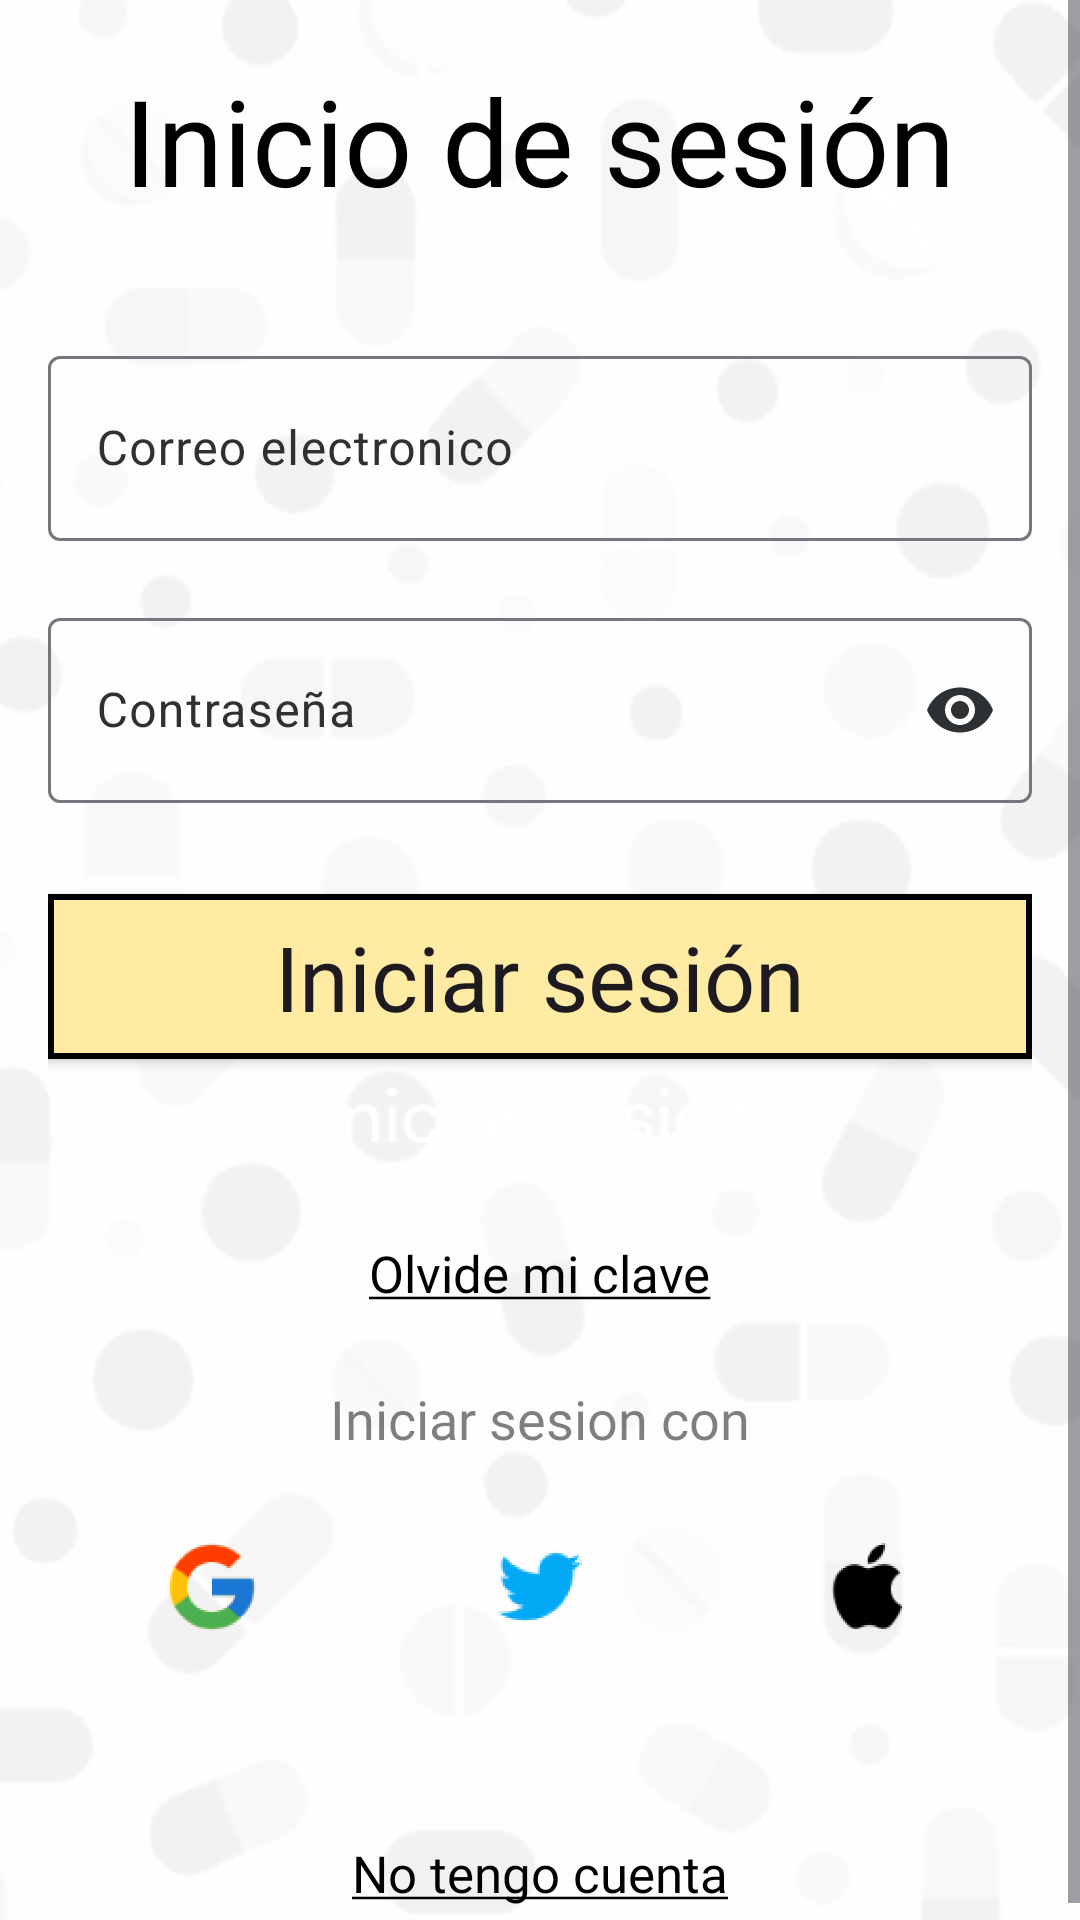

Layout XML and referenced resources for this Android screen:
<!-- AndroidManifest.xml: application theme Theme.Medicarealert -->
<!-- res/layout/activity_login.xml -->
<?xml version="1.0" encoding="utf-8"?>
<ScrollView xmlns:android="http://schemas.android.com/apk/res/android"
    xmlns:app="http://schemas.android.com/apk/res-auto"
    xmlns:tools="http://schemas.android.com/tools"
    android:layout_width="match_parent"
    android:layout_height="match_parent"
    android:fillViewport="true">

    <androidx.constraintlayout.widget.ConstraintLayout
        android:layout_width="match_parent"
        android:layout_height="wrap_content"
        android:gravity="center"
        android:orientation="vertical"
        tools:context=".LoginActivity">

        <ImageView
            android:layout_width="0dp"
            android:layout_height="0dp"
            android:src="@drawable/login"
            android:scaleType="centerCrop"
            app:layout_constraintTop_toTopOf="parent"
            app:layout_constraintBottom_toBottomOf="parent"
            app:layout_constraintStart_toStartOf="parent"
            app:layout_constraintEnd_toEndOf="parent"/>

        <RelativeLayout
            android:id="@+id/linearLayout"
            android:layout_width="match_parent"
            android:layout_height="wrap_content"
            android:gravity="center"
            android:orientation="vertical"
            android:paddingLeft="16dp"
            android:paddingRight="16dp"
            android:paddingTop="20dp"
            android:paddingBottom="10dp"
            app:layout_constraintBottom_toBottomOf="parent"
            app:layout_constraintEnd_toEndOf="parent"
            app:layout_constraintStart_toStartOf="parent"
            app:layout_constraintTop_toTopOf="parent">

            <TextView
                android:id="@+id/txtLogoName"
                android:layout_width="wrap_content"
                android:layout_height="wrap_content"
                android:layout_marginBottom="40dp"
                android:fontFamily="@font/montserrat_semibold"
                android:text="Inicio de sesión"
                android:textAlignment="center"
                android:textColor="#000000"
                android:textSize="40sp"
                android:layout_centerHorizontal="true"
                android:layout_gravity="center_horizontal"/>

            <com.google.android.material.textfield.TextInputLayout
                android:id="@+id/etEmail_ly"
                app:errorEnabled="true"
                android:layout_width="match_parent"
                android:layout_height="wrap_content"
                android:layout_below="@id/txtLogoName"
                android:layout_centerHorizontal="true"
                android:hint="Correo electronico">

                <com.google.android.material.textfield.TextInputEditText
                    android:id="@+id/etEmail"
                    android:layout_width="match_parent"
                    android:layout_height="wrap_content"
                    android:layout_below="@id/txtLogoName"
                    android:layout_centerHorizontal="true"
                    android:layout_marginTop="30dp"
                    android:inputType="textEmailAddress"
                    android:padding="20dp"
                    android:textColor="#000000" />

            </com.google.android.material.textfield.TextInputLayout>


            <com.google.android.material.textfield.TextInputLayout
                android:id="@+id/etPassword_ly"
                app:errorEnabled="true"
                android:layout_width="match_parent"
                android:layout_height="wrap_content"
                android:layout_below="@id/etEmail_ly"
                android:layout_centerHorizontal="true"
                app:endIconMode="password_toggle"
                android:hint="Contraseña">

                <com.google.android.material.textfield.TextInputEditText
                    android:id="@+id/etPassword"
                    android:layout_width="match_parent"
                    android:layout_height="wrap_content"
                    android:textColor="#000000"
                    android:padding="20dp"
                    android:layout_below="@id/etEmail"
                    android:layout_centerHorizontal="true"
                    android:layout_marginTop="10dp"
                    android:inputType="textPassword"
                    />

            </com.google.android.material.textfield.TextInputLayout>

            <androidx.appcompat.widget.AppCompatButton
                android:id="@+id/btnLogin"
                android:layout_width="380dp"
                android:layout_height="55dp"
                android:layout_marginTop="10dp"
                android:layout_below="@id/etPassword_ly"
                android:layout_centerHorizontal="true"
                android:background="@drawable/border_button"
                android:fontFamily="@font/montserrat_regular"
                android:text="Iniciar sesión"
                android:gravity="center"
                android:textSize="30sp"
                android:textAllCaps="false" />

            <TextView
                android:id="@+id/txtOlvideMiClave"
                android:layout_width="wrap_content"
                android:layout_height="wrap_content"
                android:layout_below="@id/btnLogin"
                android:layout_centerHorizontal="true"
                android:layout_gravity="center_horizontal"
                android:layout_marginTop="60dp"
                android:autoLink="web"
                android:fontFamily="@font/montserrat_regular"
                android:linksClickable="true"
                android:text="@string/olvide_mi_clave"
                android:textColor="#000000"
                android:textSize="17sp" />


            <TextView
                android:id="@+id/txtIniciarSesionCon"
                android:layout_width="wrap_content"
                android:layout_height="wrap_content"
                android:layout_below="@id/txtOlvideMiClave"
                android:layout_centerHorizontal="true"
                android:layout_gravity="center_horizontal"
                android:layout_marginTop="25dp"
                android:text="Iniciar sesion con"
                android:fontFamily="@font/montserrat_regular"
                android:textSize="18sp"
                android:textColor="#80000000"/>

            <LinearLayout
                android:id="@+id/linearLayoutIconos"
                android:layout_width="match_parent"
                android:layout_height="wrap_content"
                android:orientation="horizontal"
                android:layout_marginTop="20dp"
                android:layout_below="@id/txtIniciarSesionCon">

                <ImageView
                    android:id="@+id/imageViewGoolgle"
                    android:layout_width="48dp"
                    android:layout_height="48dp"
                    android:layout_weight="1"
                    android:scaleType="centerInside"
                    app:srcCompat="@mipmap/google_foreground" />

                <ImageView
                    android:id="@+id/imageViewTwitter"
                    android:layout_width="48dp"
                    android:layout_height="48dp"
                    android:layout_weight="1"
                    android:scaleType="centerInside"
                    app:srcCompat="@mipmap/twitter_foreground" />

                <ImageView
                    android:id="@+id/imageViewApple"
                    android:layout_width="48dp"
                    android:layout_height="48dp"
                    android:layout_weight="1"
                    android:scaleType="centerInside"
                    app:srcCompat="@mipmap/apple_foreground" />

            </LinearLayout>

            <TextView
                android:id="@+id/txtNoTengoCuenta"
                android:autoLink="web"
                android:linksClickable="true"
                android:layout_width="wrap_content"
                android:layout_height="wrap_content"
                android:layout_centerHorizontal="true"
                android:layout_gravity="center_horizontal"
                android:layout_marginTop="60dp"
                android:layout_below="@id/linearLayoutIconos"
                android:fontFamily="@font/montserrat_regular"
                android:text="@string/no_tengo_cuenta"
                android:textColor="#000000"
                android:textSize="17sp" />

        </RelativeLayout>
    </androidx.constraintlayout.widget.ConstraintLayout>
</ScrollView>
<!-- resources referenced by this layout -->
<resources>
  <!-- drawable border_button (drawable) -->
  <?xml version="1.0" encoding="utf-8"?>
  <shape xmlns:android="http://schemas.android.com/apk/res/android"
      android:shape="rectangle">
  
      
      <stroke
          android:width="2dp"
          android:color="#000000" /> 
  
      
      <solid android:color="#FFEBA3"/> 
  
      
      <corners android:radius="0dp"/> 
  
  </shape>
  <!-- drawable login: png bitmap (drawable, 33061 bytes) -->
  <!-- mipmap apple_foreground: webp bitmap (mipmap-hdpi, 1570 bytes) -->
  <!-- mipmap google_foreground: webp bitmap (mipmap-hdpi, 4598 bytes) -->
  <!-- mipmap twitter_foreground: webp bitmap (mipmap-hdpi, 2768 bytes) -->
  <string name="no_tengo_cuenta"><u>No tengo cuenta</u></string>
  <string name="olvide_mi_clave"><u>Olvide mi clave</u></string>
  <style name="Theme.Medicarealert" parent="Theme.Material3.Light">
          
          <item name="colorPrimary">@color/purple_500</item>
          <item name="colorPrimaryVariant">@color/purple_700</item>
          <item name="colorOnPrimary">@color/white</item>
          
          <item name="colorSecondary">@color/teal_200</item>
          <item name="colorSecondaryVariant">@color/teal_700</item>
          <item name="colorOnSecondary">@color/black</item>
          
          <item name="android:statusBarColor">?attr/colorPrimaryVariant</item>
          
          <item name="textAppearanceBody1">@style/TextAppearance.MaterialComponents.Body1</item>
  
          <item name="colorSurface">@color/material_dynamic_neutral10</item>
          <item name="colorOnSurfaceVariant">@color/material_dynamic_neutral20</item>
          <item name="bottomNavigationStyle">@style/Widget.App.BottomNavigationView</item>
      </style>
  <style name="Widget.App.BottomNavigationView" parent="Widget.Material3.BottomNavigationView">
          <item name="materialThemeOverlay">@style/ThemeOverlay.App.BottomNavigationView</item>
          <item name="android:fontFamily">@font/montserrat_bold</item>
      </style>
  <style name="ThemeOverlay.App.BottomNavigationView" parent="">
          <item name="colorSurface">@color/white</item>
          <item name="colorOnSurfaceVariant">@color/purple_200</item>
      </style>
  <!-- not gathered from this repository: default colours our renderer supplied (Android Studio template values) -->
  <color name="purple_200">#FFBB86FC</color>
  <color name="purple_500">#FF6200EE</color>
  <color name="purple_700">#FF3700B3</color>
  <color name="teal_200">#FF03DAC5</color>
  <color name="teal_700">#FF018786</color>
  <color name="black">#FF000000</color>
  <color name="white">#FFFFFFFF</color>
</resources>
